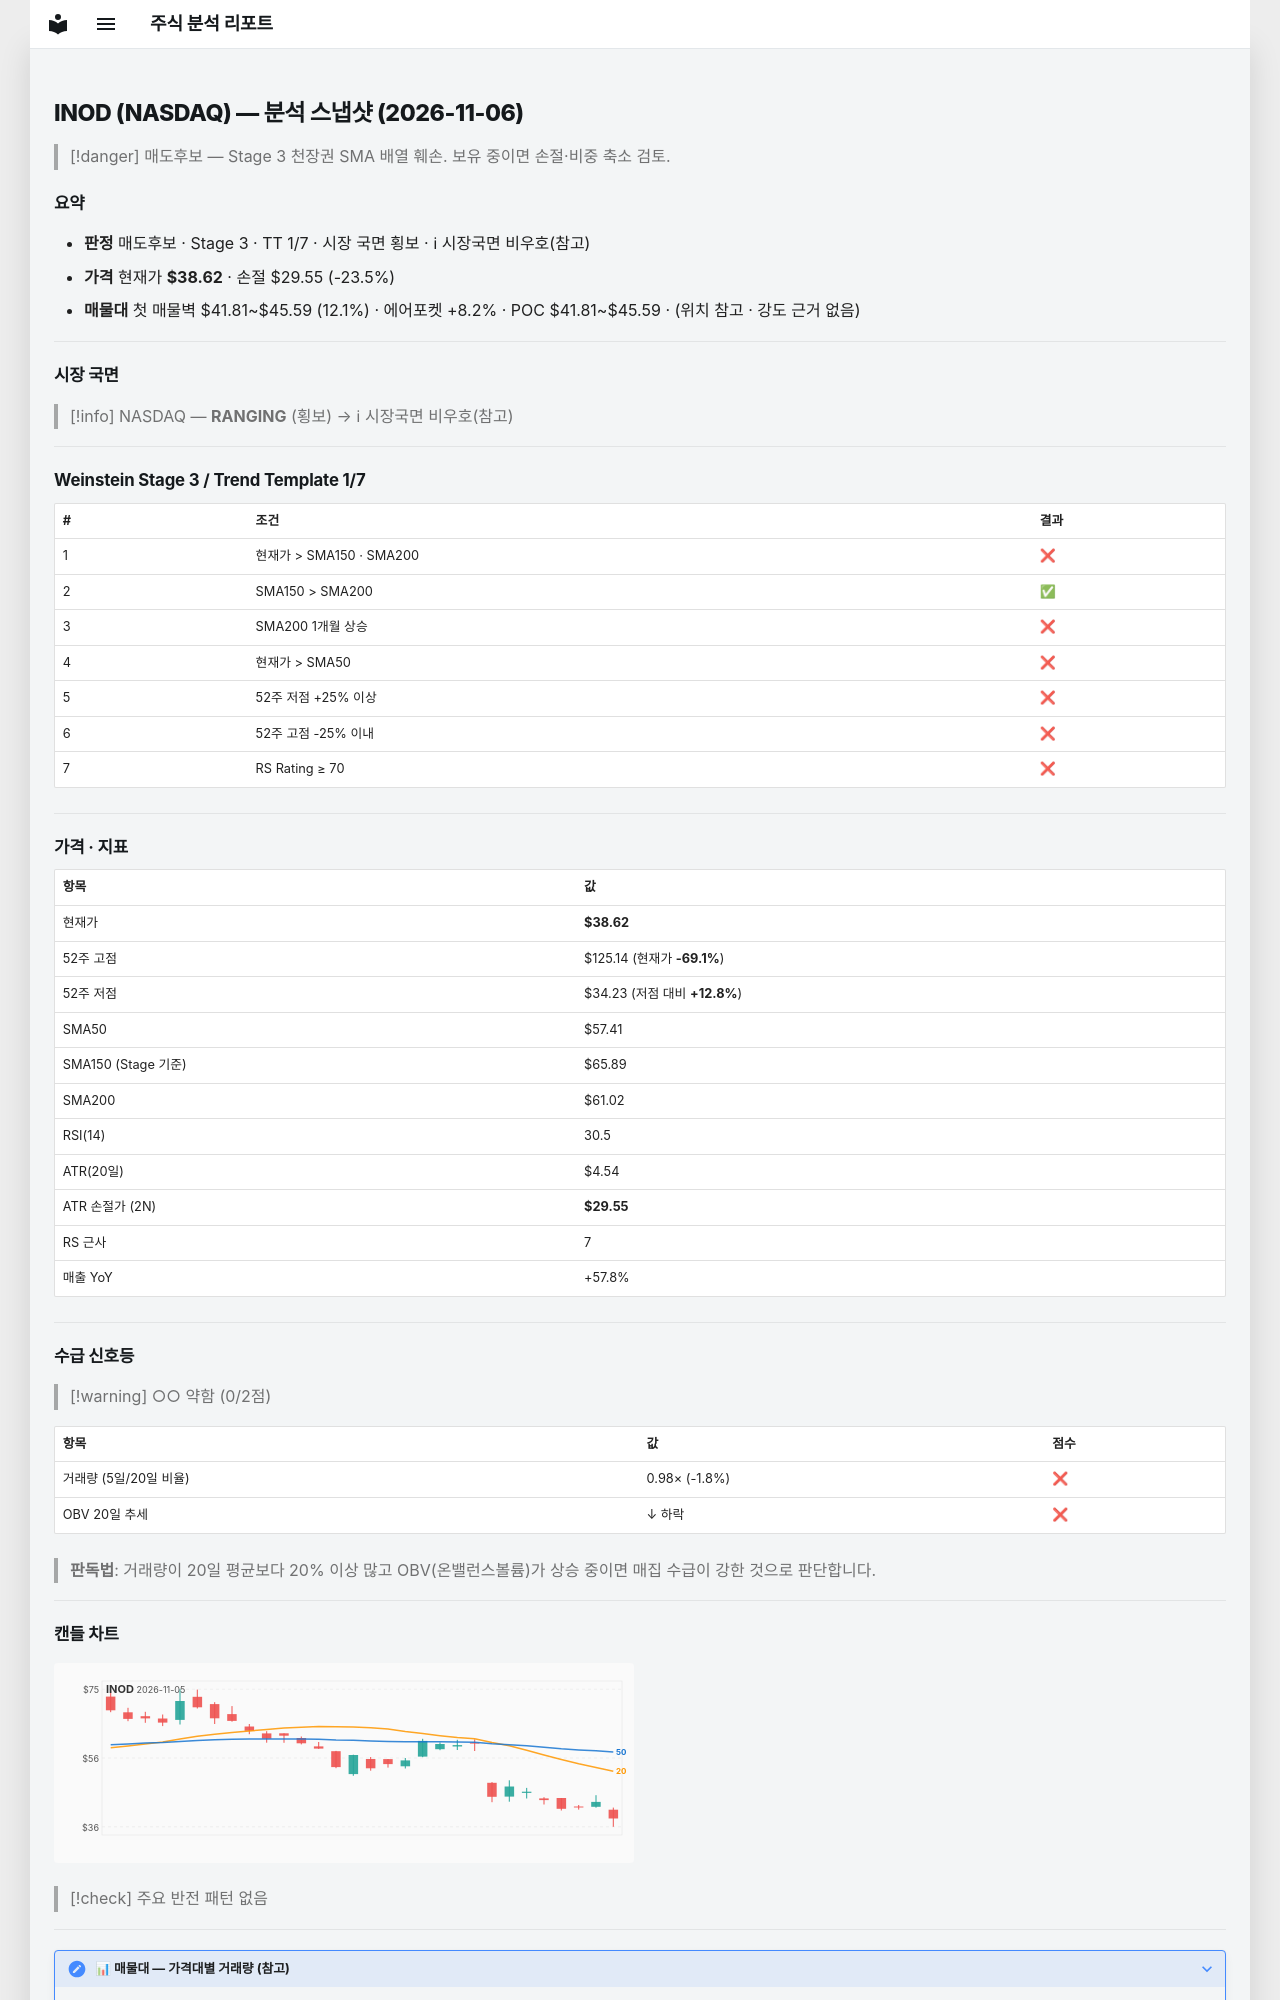

repository: soloandco/stock-reports · page: snapshots/INOD-2026-11-06/index.html · generator: mkdocs

---
type: analysis-snapshot
title: INOD 분석 스냅샷
ticker: INOD
market: NASDAQ
created: 2026-11-06
updated: 2026-11-06
bar-date: 2026-11-05
verdict: 매도후보
real-rr: 4.50
sma50-gap-pct: -32.7
weekly-position: 저항대아래
weekly-overhead-price: 79.44
weekly-overhead-pct: 105.7
stage: 3
trend-template-score: 1
tt-max: 7
ma-set: sma-50-150-200
price: 38.619998931884766
stop-price: 29.548513510685254
market-regime: RANGING
supply-demand-score: 0/2
supply-demand-label: 약함
status: tracking
tags:
  - stock-agent
  - watchlist
  - INOD
  - analysis
related:
  - "[[analysis-template]]"
---

# INOD (NASDAQ) — 분석 스냅샷 (2026-11-06)

> [!danger] 매도후보 — Stage 3 천장권
> SMA 배열 훼손. 보유 중이면 손절·비중 축소 검토.

## 요약

- **판정** 매도후보 · Stage 3 · TT 1/7 · 시장 국면 횡보 · ℹ 시장국면 비우호(참고)
- **가격** 현재가 **$38.62** · 손절 $29.55 (-23.5%)
- **매물대** 첫 매물벽 $41.81~$45.59 (12.1%) · 에어포켓 +8.2% · POC $41.81~$45.59 · (위치 참고 · 강도 근거 없음)

---

## 시장 국면

> [!info] NASDAQ — **RANGING** (횡보) → ℹ 시장국면 비우호(참고)

---

## Weinstein Stage 3 / Trend Template 1/7

| # | 조건 | 결과 |
|---|------|------|
| 1 | 현재가 > SMA150 · SMA200 | ❌ |
| 2 | SMA150 > SMA200 | ✅ |
| 3 | SMA200 1개월 상승 | ❌ |
| 4 | 현재가 > SMA50 | ❌ |
| 5 | 52주 저점 +25% 이상 | ❌ |
| 6 | 52주 고점 -25% 이내 | ❌ |
| 7 | RS Rating ≥ 70 | ❌ |

---

## 가격 · 지표

| 항목 | 값 |
|------|---|
| 현재가 | **$38.62** |
| 52주 고점 | $125.14 (현재가 **-69.1%**) |
| 52주 저점 | $34.23 (저점 대비 **+12.8%**) |
| SMA50 | $57.41 |
| SMA150 (Stage 기준) | $65.89 |
| SMA200 | $61.02 |
| RSI(14) | 30.5 |
| ATR(20일) | $4.54 |
| ATR 손절가 (2N) | **$29.55** |
| RS 근사 | 7 |
| 매출 YoY | +57.8% |

---
## 수급 신호등

> [!warning] ○○ 약함 (0/2점)

| 항목 | 값 | 점수 |
|------|------|------|
| 거래량 (5일/20일 비율) | 0.98× (-1.8%) | ❌ |
| OBV 20일 추세 | ↓ 하락 | ❌ |

> **판독법**: 거래량이 20일 평균보다 20% 이상 많고 OBV(온밸런스볼륨)가 상승 중이면 매집 수급이 강한 것으로 판단합니다.

---
